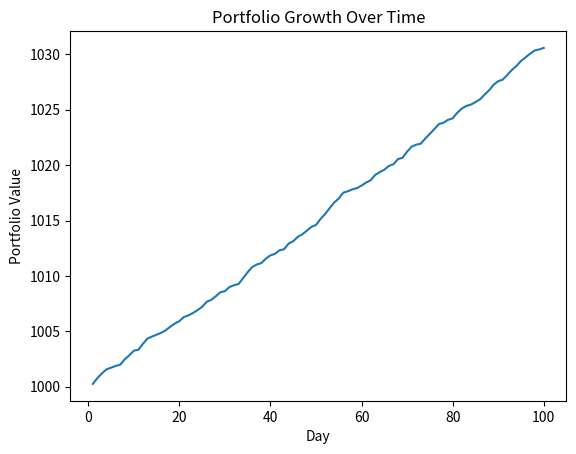
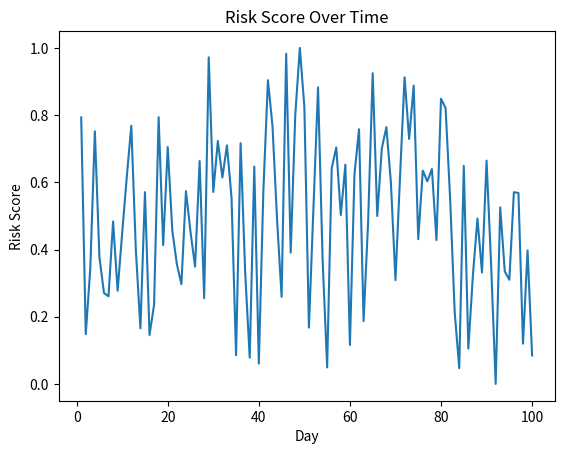
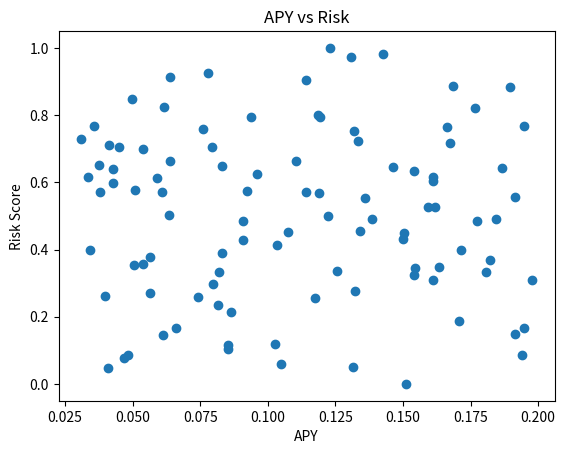

Python code for these plots, in order:
# DeFi Risk Analysis - Lending Strategy Simulation
# Author: Francisco A. Obregon

import pandas as pd
import numpy as np
import matplotlib.pyplot as plt

# -----------------------------
# 1. Generate Simulated Data
# -----------------------------
def generate_data(days=100):
    np.random.seed(42)

    df = pd.DataFrame({
        "Day": range(1, days + 1),
        "APY": np.random.uniform(0.03, 0.20, days),       # 3% - 20%
        "Liquidity": np.random.uniform(0.2, 1.0, days),   # 0 (low) to 1 (high)
        "Volatility": np.random.uniform(0.1, 0.9, days)   # 0 (low) to 1 (high)
    })

    return df


# -----------------------------
# 2. Risk Score Calculation
# -----------------------------
def calculate_risk(df):
    df["Risk_Score"] = (
        (df["Volatility"] * 0.6) +
        ((1 - df["Liquidity"]) * 0.4)
    )

    # Normalize Risk Score (0–1)
    df["Risk_Score"] = (df["Risk_Score"] - df["Risk_Score"].min()) / (
        df["Risk_Score"].max() - df["Risk_Score"].min()
    )

    return df


# -----------------------------
# 3. Classify Risk Levels
# -----------------------------
def classify_risk(score):
    if score < 0.3:
        return "Low Risk"
    elif score < 0.6:
        return "Medium Risk"
    else:
        return "High Risk"


def apply_risk_labels(df):
    df["Risk_Level"] = df["Risk_Score"].apply(classify_risk)
    return df


# -----------------------------
# 4. Simulate Returns
# -----------------------------
def simulate_returns(df, initial_investment=1000):
    df["Daily_Return"] = df["APY"] / 365
    df["Portfolio_Value"] = initial_investment * (1 + df["Daily_Return"]).cumprod()
    return df


# -----------------------------
# 5. Stress Scenario Simulation
# -----------------------------
def apply_stress_scenario(df):
    df["Stress_Liquidity"] = df["Liquidity"]

    # Simulate liquidity crash (days 60–70)
    df.loc[60:70, "Stress_Liquidity"] = df.loc[60:70, "Liquidity"] * 0.3

    df["Stress_Risk"] = (
        (df["Volatility"] * 0.6) +
        ((1 - df["Stress_Liquidity"]) * 0.4)
    )

    return df


# -----------------------------
# 6. Summary Metrics
# -----------------------------
def print_summary(df):
    print("\n=== SUMMARY ===")
    print(f"Average APY: {round(df['APY'].mean() * 100, 2)}%")
    print(f"Average Risk Score: {round(df['Risk_Score'].mean(), 2)}")
    print(f"High Risk Days: {len(df[df['Risk_Level'] == 'High Risk'])}")


# -----------------------------
# 7. Visualization
# -----------------------------
def plot_results(df):

    # Portfolio Growth
    plt.figure()
    plt.plot(df["Day"], df["Portfolio_Value"])
    plt.title("Portfolio Growth Over Time")
    plt.xlabel("Day")
    plt.ylabel("Portfolio Value")
    plt.show()

    # Risk Score
    plt.figure()
    plt.plot(df["Day"], df["Risk_Score"])
    plt.title("Risk Score Over Time")
    plt.xlabel("Day")
    plt.ylabel("Risk Score")
    plt.show()

    # APY vs Risk
    plt.figure()
    plt.scatter(df["APY"], df["Risk_Score"])
    plt.title("APY vs Risk")
    plt.xlabel("APY")
    plt.ylabel("Risk Score")
    plt.show()


# -----------------------------
# MAIN EXECUTION
# -----------------------------
def main():
    df = generate_data()
    df = calculate_risk(df)
    df = apply_risk_labels(df)
    df = simulate_returns(df)
    df = apply_stress_scenario(df)

    print_summary(df)
    plot_results(df)


if __name__ == "__main__":
    main()
